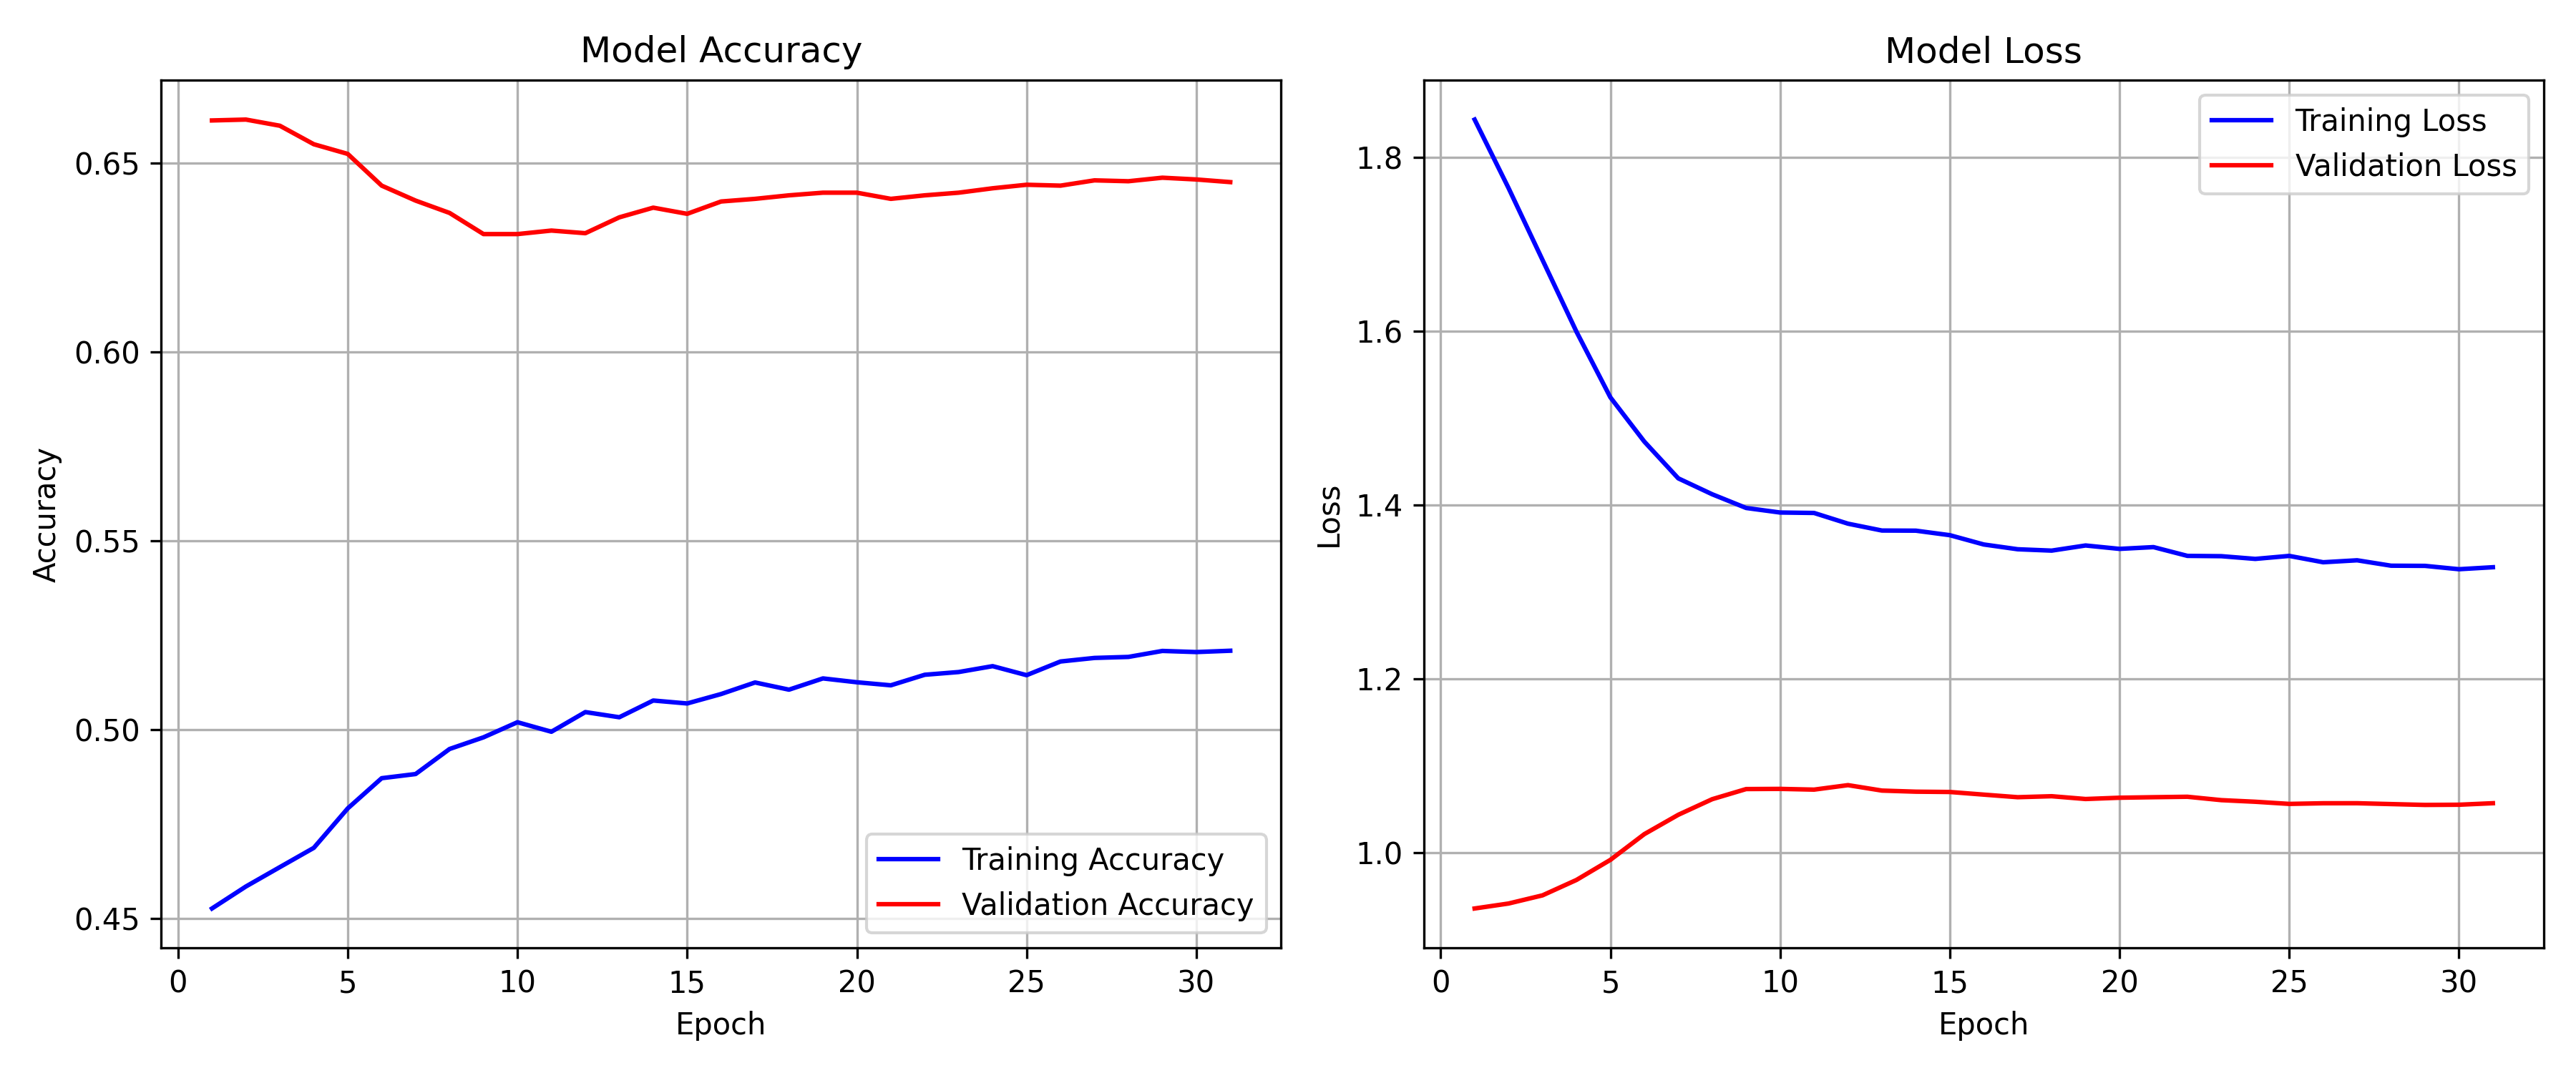

Source data for this figure (header and first rows):
epoch, train_accuracy, val_accuracy, train_loss, val_loss
1, 0.4526, 0.6614, 1.843, 0.9355
2, 0.4584, 0.6616, 1.764, 0.9412
3, 0.4636, 0.66, 1.682, 0.9506
4, 0.4687, 0.6551, 1.599, 0.9683
5, 0.4791, 0.6525, 1.524, 0.9914
6, 0.4871, 0.6441, 1.473, 1.021
7, 0.4882, 0.6401, 1.43, 1.043
8, 0.4949, 0.6369, 1.412, 1.061
9, 0.498, 0.6313, 1.396, 1.073
10, 0.502, 0.6313, 1.391, 1.073
11, 0.4994, 0.6322, 1.391, 1.072
12, 0.5046, 0.6315, 1.378, 1.077
13, 0.5033, 0.6357, 1.37, 1.071
14, 0.5077, 0.6383, 1.37, 1.07
15, 0.5069, 0.6366, 1.365, 1.07
16, 0.5094, 0.6399, 1.354, 1.067
17, 0.5125, 0.6406, 1.349, 1.064
18, 0.5106, 0.6415, 1.347, 1.065
19, 0.5136, 0.6422, 1.353, 1.061
20, 0.5125, 0.6422, 1.349, 1.063
21, 0.5117, 0.6406, 1.351, 1.064
22, 0.5145, 0.6415, 1.341, 1.064
23, 0.5153, 0.6422, 1.341, 1.06
24, 0.5168, 0.6434, 1.338, 1.058
25, 0.5144, 0.6443, 1.341, 1.056
26, 0.5181, 0.6441, 1.334, 1.057
27, 0.519, 0.6455, 1.336, 1.057
28, 0.5193, 0.6453, 1.33, 1.056
29, 0.5208, 0.6462, 1.33, 1.055
30, 0.5205, 0.6457, 1.326, 1.055
31, 0.5209, 0.645, 1.328, 1.057
